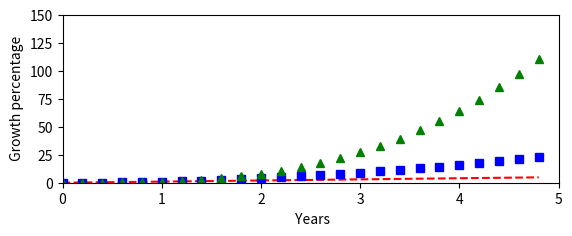
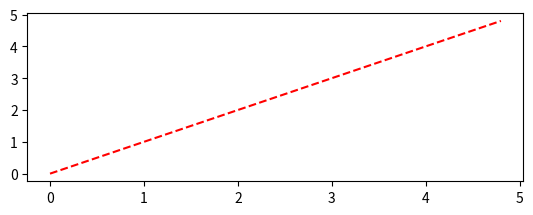

These charts were generated, in order, by the following Python code:
import matplotlib.pyplot as plt
import numpy as np
t = np.arange(0.,5.,0.2)





plt.figure(1)
plt.subplot(211)
plt.plot(t,t,'r--',t,t**2,'bs',t,t**3,'g^')
plt.axis([0,5,0,150])
plt.ylabel(' Growth percentage')
plt.xlabel(' Years')

plt.figure(2)
plt.subplot(212)
n = np.arange(0.,5.,0.2)
plt.plot(n,n,'r--')
plt.show()
